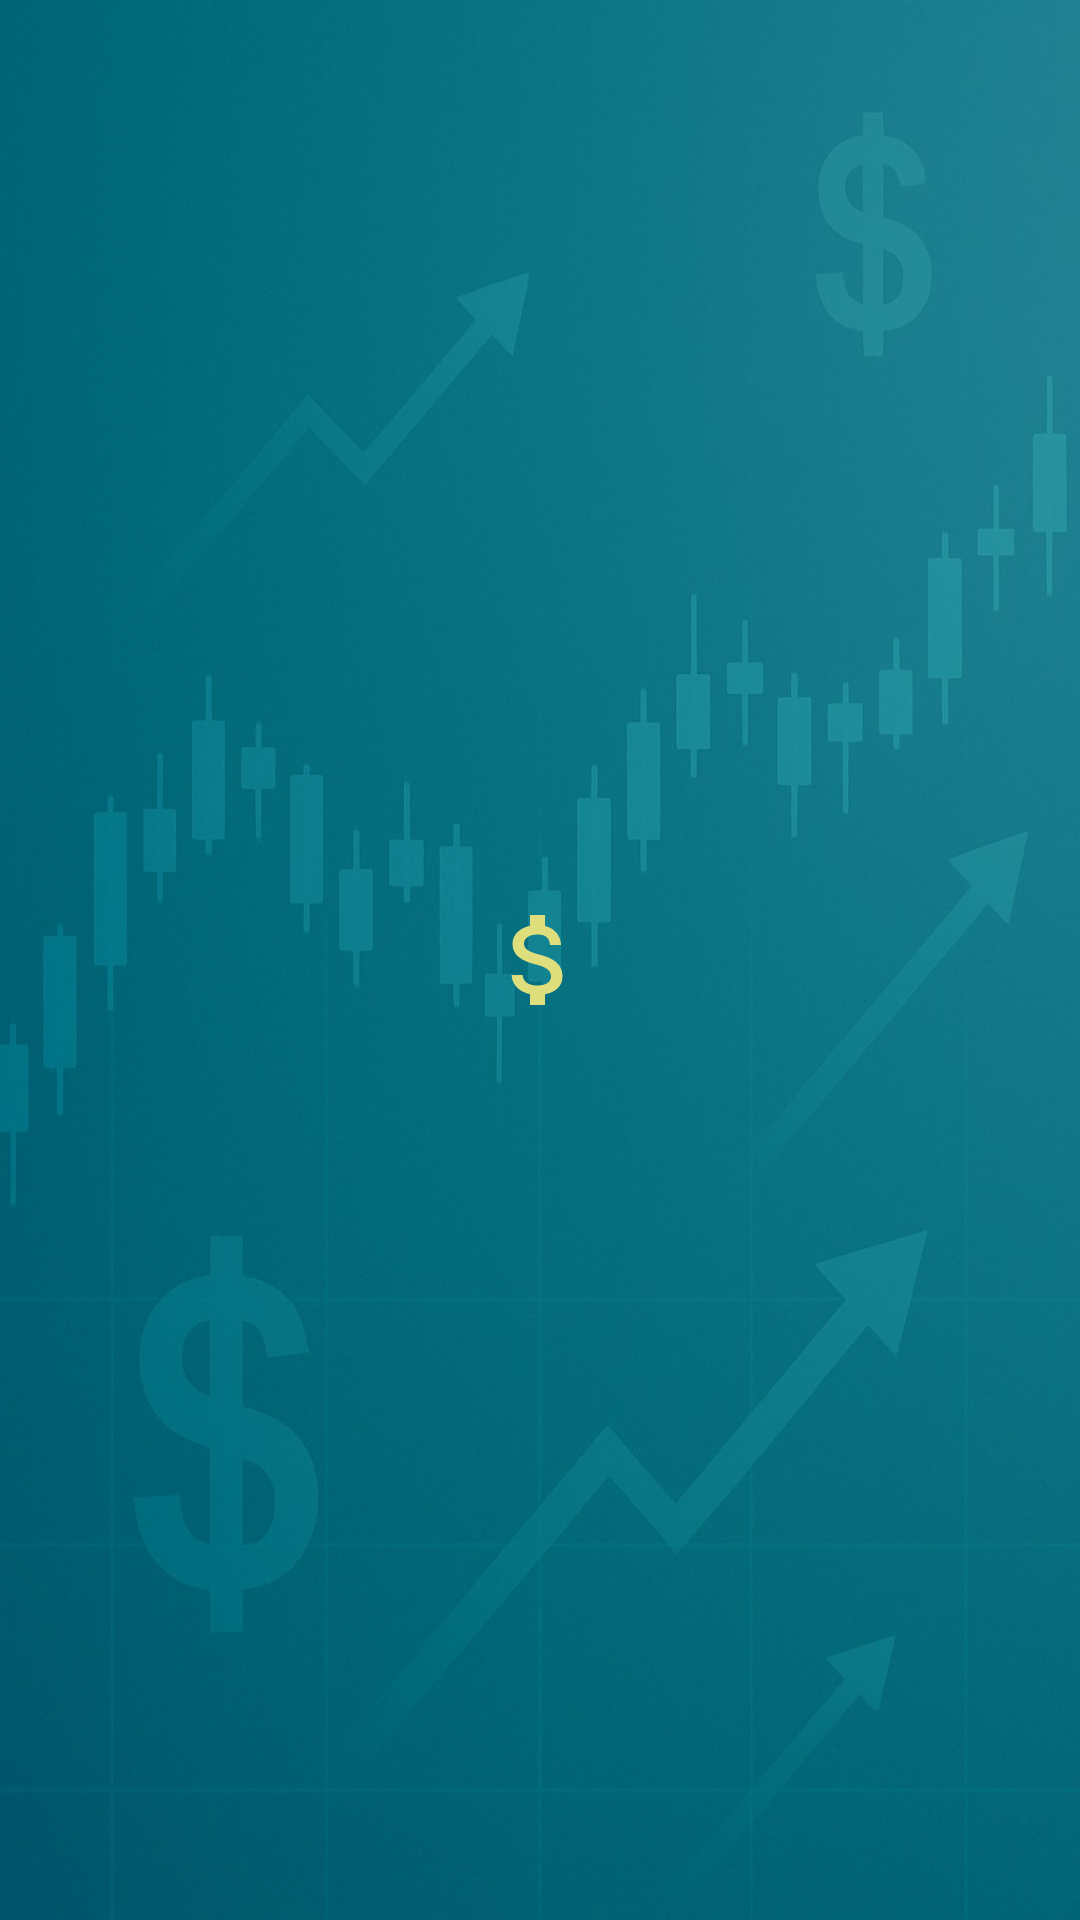

Here is an Android app screen rendered from its layout file. Give the layout XML and the strings, colors and styles it references.
<!-- AndroidManifest.xml: application theme Theme.MovingAverageApplication1 -->
<!-- res/layout/button_icon_stocks_list.xml -->
<?xml version="1.0" encoding="utf-8"?>
<FrameLayout xmlns:android="http://schemas.android.com/apk/res/android"
    android:layout_width="wrap_content"
    android:layout_height="match_parent">

    <ImageView
        android:id="@+id/menu_icon"
        android:layout_width="40dp"
        android:layout_height="40dp"
        android:layout_gravity="center"
        android:adjustViewBounds="true"
        android:scaleType="fitCenter"
        android:src="@drawable/baseline_attach_money_24"
        android:contentDescription="menu_icon_1"
        android:clickable="true"
        android:focusable="true" />
</FrameLayout>
<!-- resources referenced by this layout -->
<resources>
  <!-- drawable baseline_attach_money_24 (drawable) -->
  <vector xmlns:android="http://schemas.android.com/apk/res/android" android:height="400dp" android:tint="#DEDE7C" android:viewportHeight="24" android:viewportWidth="24" android:width="400dp">
        
      <path android:fillColor="@android:color/white" android:pathData="M11.8,10.9c-2.27,-0.59 -3,-1.2 -3,-2.15 0,-1.09 1.01,-1.85 2.7,-1.85 1.78,0 2.44,0.85 2.5,2.1h2.21c-0.07,-1.72 -1.12,-3.3 -3.21,-3.81V3h-3v2.16c-1.94,0.42 -3.5,1.68 -3.5,3.61 0,2.31 1.91,3.46 4.7,4.13 2.5,0.6 3,1.48 3,2.41 0,0.69 -0.49,1.79 -2.7,1.79 -2.06,0 -2.87,-0.92 -2.98,-2.1h-2.2c0.12,2.19 1.76,3.42 3.68,3.83V21h3v-2.15c1.95,-0.37 3.5,-1.5 3.5,-3.55 0,-2.84 -2.43,-3.81 -4.7,-4.4z"/>
      
  </vector>
  <style name="Theme.MovingAverageApplication1" parent="Base.Theme.MovingAverageApplication1" />
  <style name="Base.Theme.MovingAverageApplication1" parent="Theme.Material3.DayNight.NoActionBar">
  
          <item name="android:windowBackground">@drawable/launch_background</item>
      </style>
  <!-- drawable launch_background (drawable) -->
  <?xml version="1.0" encoding="utf-8"?>
  <layer-list xmlns:android="http://schemas.android.com/apk/res/android">
      <item>
          <bitmap
              android:src="@drawable/login"
              android:gravity="fill" />
      </item>
  </layer-list>
  <!-- drawable login: jpeg bitmap (drawable, 136633 bytes) -->
</resources>
